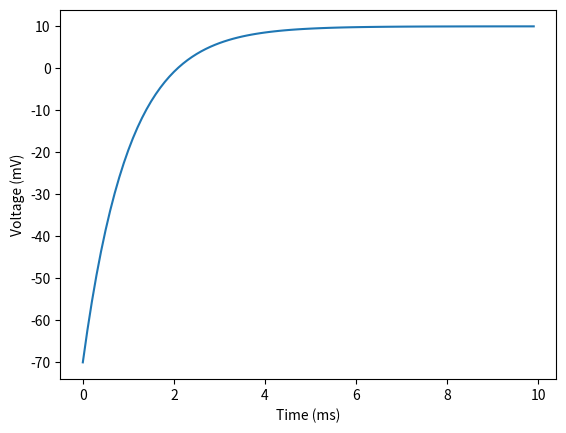

Python code for this plot: (Note: this script raises an exception after producing the figure.)
!pip install pymoose  # required on colab

R = 1e4     # 10 kS
C = 1e-7   # 0.10 uF
i = 1e-6    # 1 uA
V0 = -70e-3  # -70 mV

def dv_dt(t, Vm):
  """function returning the value of dV/dt
  at time t and current voltage v"""
  return (i - Vm/R)/C

import numpy as np
from scipy.integrate import solve_ivp


# Calculate the values of V for 10 ms
t_span = (0, 10e-3)
# Return the values from 0 to 10 ms at 0.1 ms interval
t_eval = np.arange(*t_span, 0.1e-3)
# Initial value of V can be -70 mV, frequently
# found resting membrane potential in mammalian neurons
result = solve_ivp(fun=dv_dt, t_span=t_span, y0=[V0], t_eval=t_eval)

import matplotlib.pyplot as plt


# Note that we are changing the units for a cleaner plot
#
plt.plot(result.t*1e3, result.y[0]*1e3)
plt.xlabel('Time (ms)')
plt.ylabel('Voltage (mV)')

import moose as mu

mu.le()

data = mu.Neutral('/data')
model = mu.Neutral('/model')

compartment = mu.Compartment('/model/compartment')

mu.getFieldNames(compartment)

compartment.initVm = -70e-3

compartment.Rm = 1e4
compartment.Cm = 1e-7
compartment.inject = 1e-6

vm_tab = mu.Table('/data/Vm')
mu.connect(vm_tab, 'requestOut', compartment, 'getVm')

runtime = 10e-3  # simulate 10 ms
mu.reinit()
mu.start(runtime)

Vm = vm_tab.vector
t = np.arange(len(Vm)) * vm_tab.dt
plt.plot(t * 1e3, Vm * 1e3)

compartment.length = 10e-6
compartment.diameter = 10e-6

specific_cm = 1e-6/(1e-2)**2
compartment.Cm = 3.1416 * compartment.diameter * compartment.length * specific_cm
print(compartment.Cm)

compartment.Rm = 20e-3 / compartment.Cm
print('Rm =', compartment.Rm)

runtime = 10e-3  # simulate 10 ms
mu.reinit()
mu.start(runtime)
Vm = vm_tab.vector
t = np.arange(len(Vm)) * vm_tab.dt
plt.plot(t * 1e3, Vm * 1e3)